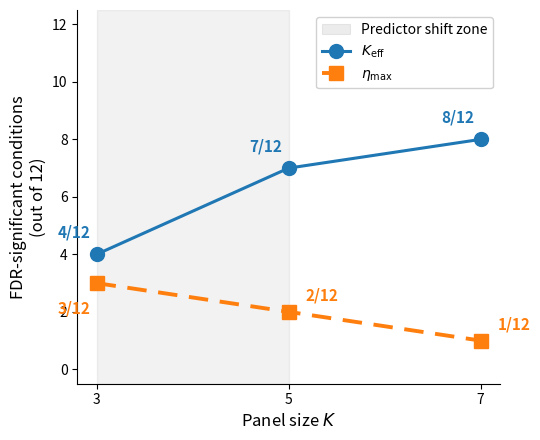

Recreate this plot in Python. (Note: this script raises an exception after producing the figure.)
#!/usr/bin/env python3
"""Plot Figure 2: regime transition (K_eff vs eta_max significance counts)."""

import matplotlib
matplotlib.use("Agg")
import matplotlib.pyplot as plt
from matplotlib.patches import Patch
from pathlib import Path

K_vals = [3, 5, 7]
keff   = [4, 7, 8]
eta    = [3, 2, 1]

fig, ax = plt.subplots(figsize=(5.5, 4.5))

ax.axvspan(3, 5, alpha=0.10, color="gray", zorder=0)

ax.plot(K_vals, keff, "-o", color="#1f77b4", markersize=10, linewidth=2.2,
        label=r"$K_{\mathrm{eff}}$", zorder=3)
ax.plot(K_vals, eta, "--s", color="#ff7f0e", markersize=10, linewidth=2.8,
        dashes=(5, 3), label=r"$\eta_{\max}$", zorder=3)

offsets_keff = [(-28, 12), (-28, 12), (-28, 12)]
offsets_eta  = [(-28, -22), (12, 8), (12, 8)]

for i, k in enumerate(K_vals):
    ax.annotate(f"{keff[i]}/12", (k, keff[i]),
                textcoords="offset points", xytext=offsets_keff[i],
                fontsize=11, fontweight="bold", color="#1f77b4")
    ax.annotate(f"{eta[i]}/12", (k, eta[i]),
                textcoords="offset points", xytext=offsets_eta[i],
                fontsize=11, fontweight="bold", color="#ff7f0e")

handles, labels = ax.get_legend_handles_labels()
shift_patch = Patch(facecolor="gray", alpha=0.15, edgecolor="gray",
                    linewidth=0.8, label="Predictor shift zone")
ax.legend(handles=[shift_patch] + handles, loc="upper right",
          fontsize=10, framealpha=0.9, edgecolor="#cccccc")

ax.set_xlabel("Panel size $K$", fontsize=12)
ax.set_ylabel("FDR-significant conditions\n(out of 12)", fontsize=12)
ax.set_xticks(K_vals)
ax.set_ylim(-0.5, 12.5)
ax.set_yticks(range(0, 13, 2))

ax.spines["top"].set_visible(False)
ax.spines["right"].set_visible(False)

fig.tight_layout()

out_dir = Path("/root/cert_manip_resist_eval/docs/paper/figures")
out_dir.mkdir(parents=True, exist_ok=True)
fig.savefig(out_dir / "fig_regime_transition.pdf", bbox_inches="tight")
fig.savefig(out_dir / "fig_regime_transition.png", bbox_inches="tight", dpi=200)

out_dir2 = Path("/root/cert_manip_resist_eval/artifacts/_project/chart")
out_dir2.mkdir(parents=True, exist_ok=True)
fig.savefig(out_dir2 / "fig_regime_transition.pdf", bbox_inches="tight")
fig.savefig(out_dir2 / "fig_regime_transition.png", bbox_inches="tight", dpi=200)

plt.close()
print("Done.")
